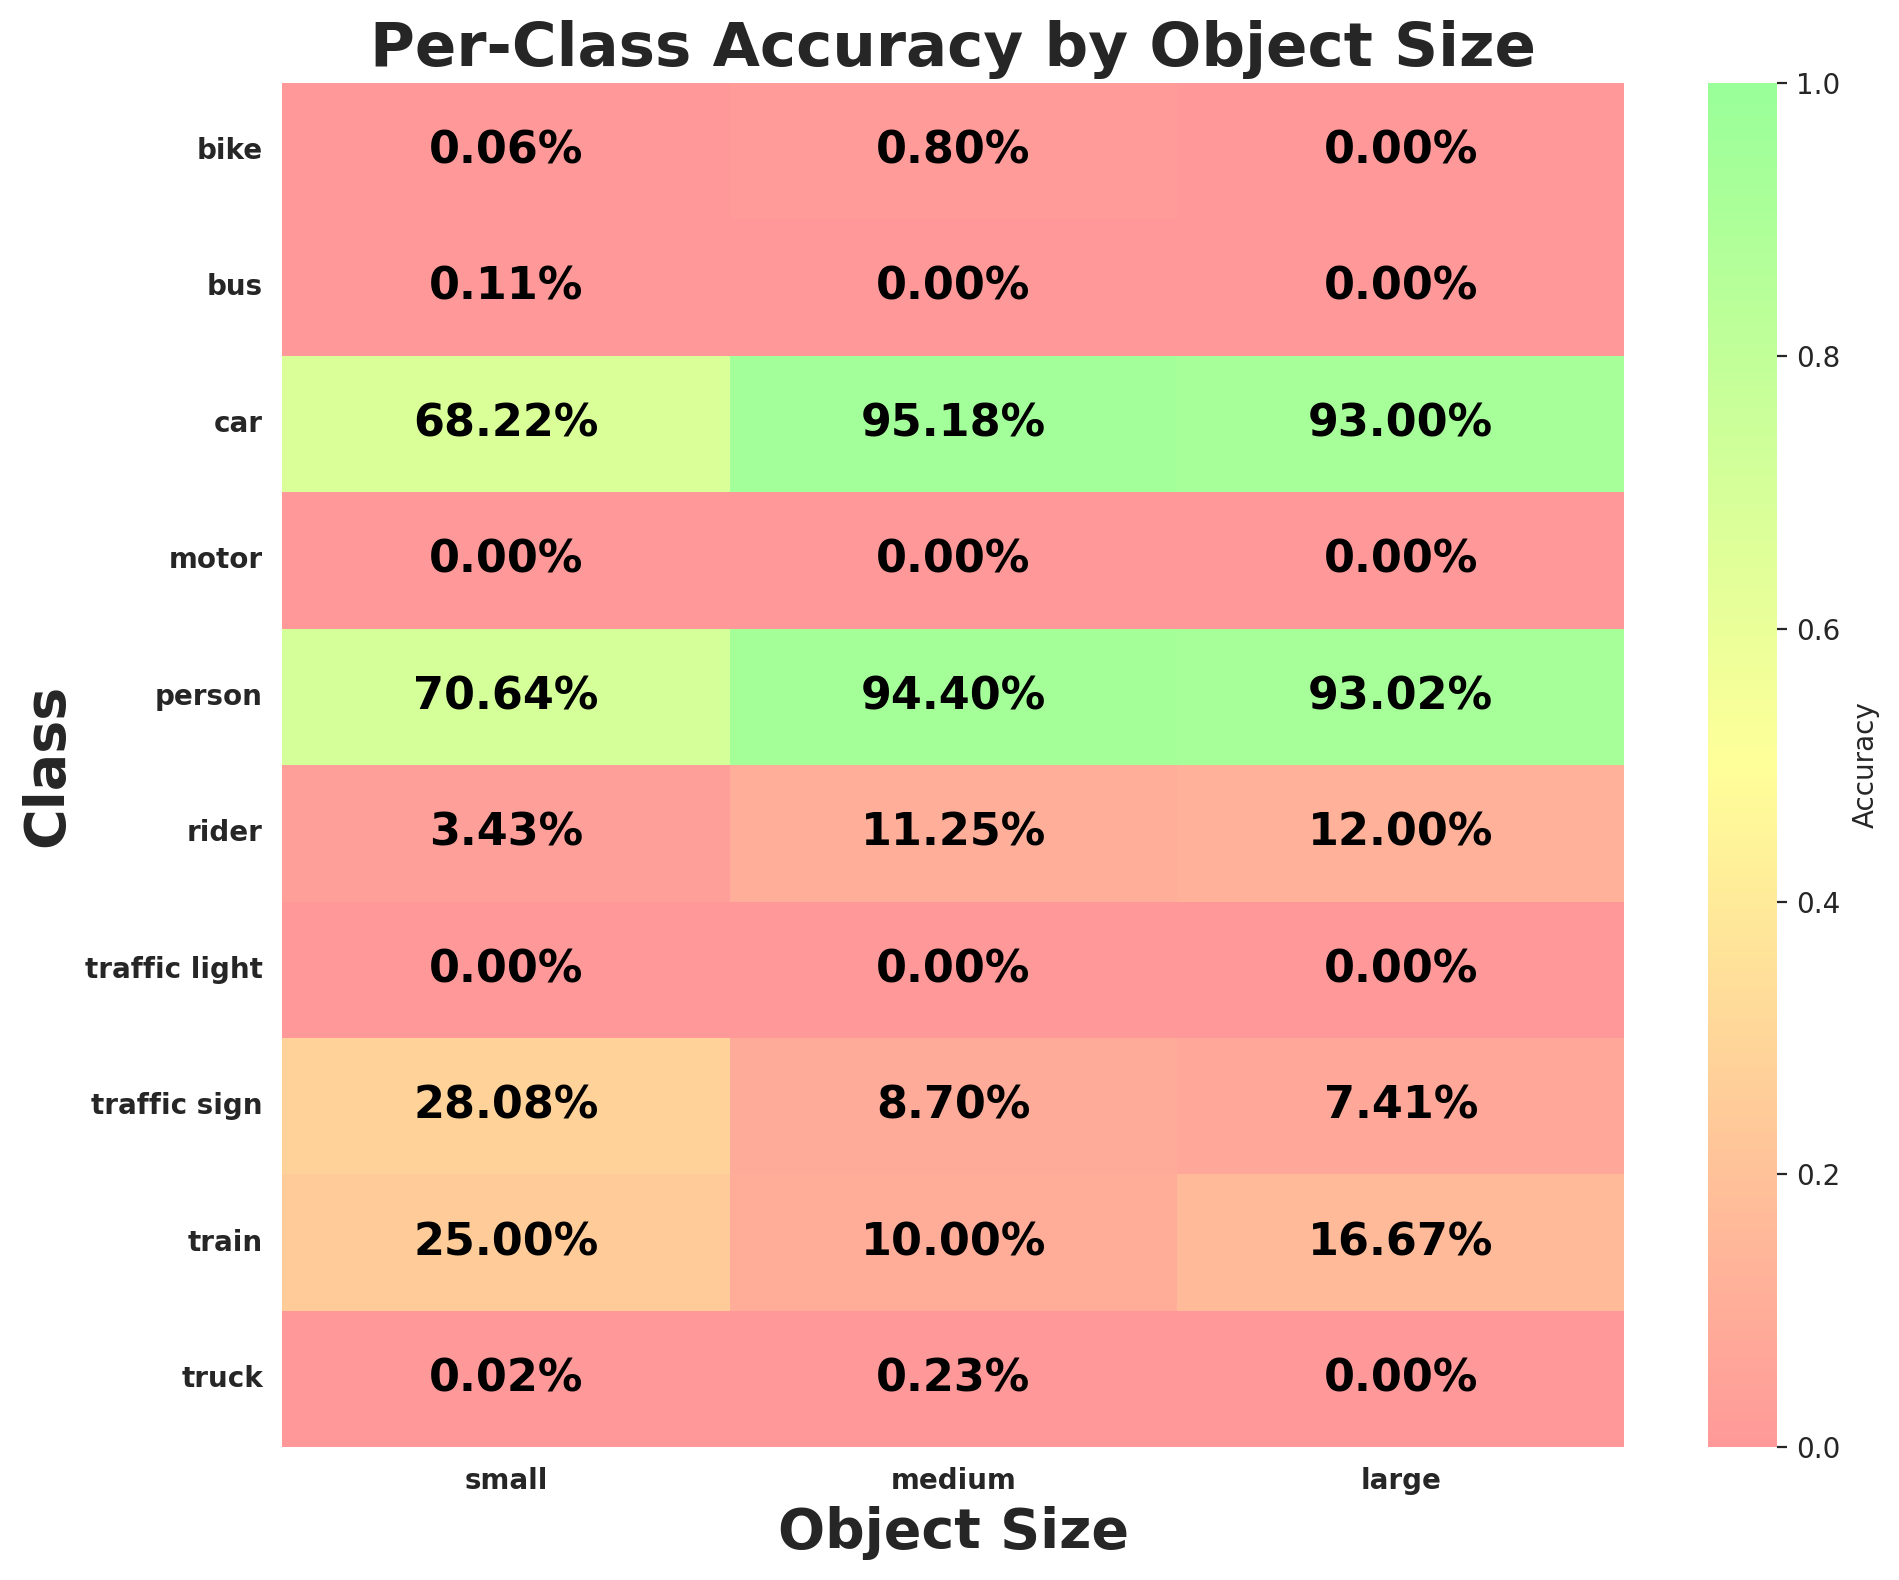

The data file committed next to this chart (first rows):
class_id, class_name, size_bucket, expected, matched, accuracy
0, person, small, 23271, 16439, 0.7064
0, person, medium, 1250, 1180, 0.944
0, person, large, 129, 120, 0.9302
1, rider, small, 1109, 38, 0.03427
1, rider, medium, 160, 18, 0.1125
1, rider, large, 25, 3, 0.12
2, car, small, 167001, 113922, 0.6822
2, car, medium, 27324, 26006, 0.9518
2, car, large, 10825, 10067, 0.93
3, truck, small, 5226, 1, 0.0001914
3, truck, medium, 2145, 5, 0.002331
3, truck, large, 1333, 0, 0.0
4, bus, small, 1898, 2, 0.001054
4, bus, medium, 759, 0, 0.0
4, bus, large, 560, 0, 0.0
5, train, small, 12, 3, 0.25
5, train, medium, 10, 1, 0.1
5, train, large, 6, 1, 0.1667
6, motor, small, 669, 0, 0.0
6, motor, medium, 151, 0, 0.0
6, motor, large, 21, 0, 0.0
7, bike, small, 1719, 1, 0.0005817
7, bike, medium, 251, 2, 0.007968
7, bike, large, 28, 0, 0.0
8, traffic light, small, 52806, 1, 1.8937241980078023e-05
8, traffic light, medium, 31, 0, 0.0
8, traffic light, large, 3, 0, 0.0
9, traffic sign, small, 67791, 19039, 0.2808
9, traffic sign, medium, 1161, 101, 0.08699
9, traffic sign, large, 54, 4, 0.07407
